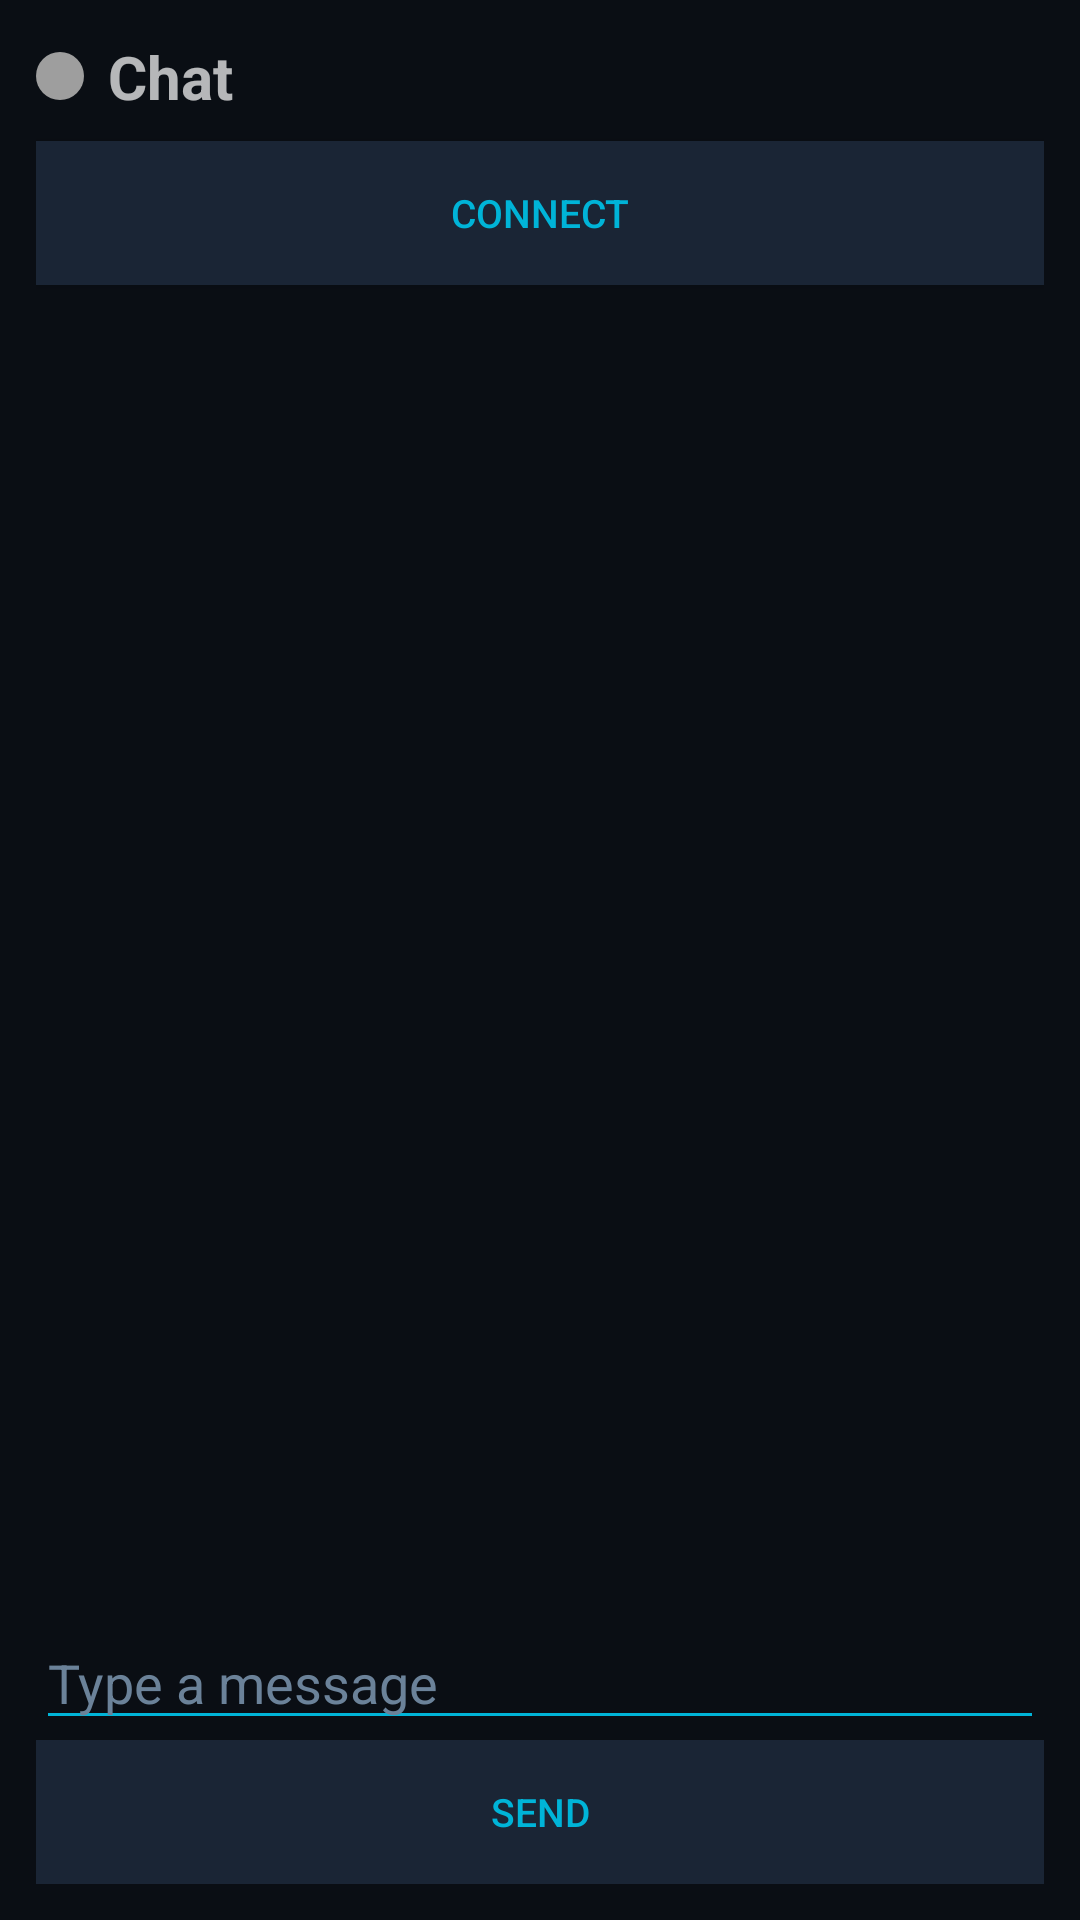

Android layout source for this screen:
<!-- AndroidManifest.xml: application theme Theme.BarevMessenger -->
<!-- res/layout/activity_chat.xml -->
<?xml version="1.0" encoding="utf-8"?>
<LinearLayout
    xmlns:android="http://schemas.android.com/apk/res/android"
    android:layout_width="match_parent"
    android:layout_height="match_parent"
    android:orientation="vertical"
    android:padding="12dp">

    <LinearLayout
        android:layout_width="match_parent"
        android:layout_height="wrap_content"
        android:orientation="horizontal"
        android:gravity="center_vertical"
        android:paddingBottom="8dp">

        <ImageView
            android:id="@+id/peerStatusDot"
            android:layout_width="16dp"
            android:layout_height="16dp"
            android:layout_marginEnd="8dp"
            android:src="@drawable/status_offline" />

        <TextView
            android:id="@+id/titleBar"
            android:layout_width="0dp"
            android:layout_height="wrap_content"
            android:layout_weight="1"
            android:textSize="20sp"
            android:textStyle="bold"
            android:text="Chat" />

    </LinearLayout>

    <Button
        android:id="@+id/connectButton"
        android:layout_width="match_parent"
        android:layout_height="wrap_content"
        android:text="Connect" />

    <LinearLayout
        android:layout_width="match_parent"
        android:layout_height="wrap_content"
        android:orientation="horizontal"
        android:layout_marginTop="4dp">

        <Spinner
            android:id="@+id/statusSpinner"
            android:layout_width="0dp"
            android:layout_height="wrap_content"
            android:layout_weight="1" />

        <Button
            android:id="@+id/presenceButton"
            android:layout_width="wrap_content"
            android:layout_height="wrap_content"
            android:text="Send Presence"
            android:visibility="gone" />

    </LinearLayout>

    <ScrollView
        android:id="@+id/scrollView"
        android:layout_width="match_parent"
        android:layout_height="0dp"
        android:layout_weight="1"
        android:layout_marginTop="8dp">

        <TextView
            android:id="@+id/chatView"
            android:layout_width="match_parent"
            android:layout_height="wrap_content"
            android:fontFamily="monospace"
            android:textSize="14sp"
            android:text="" />

    </ScrollView>

    <EditText
        android:id="@+id/messageInput"
        android:layout_width="match_parent"
        android:layout_height="wrap_content"
        android:hint="Type a message"
        android:inputType="textMultiLine"
        android:layout_marginTop="8dp" />

    <Button
        android:id="@+id/sendButton"
        android:layout_width="match_parent"
        android:layout_height="wrap_content"
        android:text="Send" />

    <EditText
        android:id="@+id/statusInput"
        android:visibility="gone"
        android:layout_width="match_parent"
        android:layout_height="wrap_content" />

</LinearLayout>
<!-- resources referenced by this layout -->
<resources>
  <!-- drawable status_offline (drawable) -->
  <?xml version="1.0" encoding="utf-8"?>
  <shape xmlns:android="http://schemas.android.com/apk/res/android"
      android:shape="oval">
      <solid android:color="#9E9E9E" />
      <size android:width="16dp" android:height="16dp" />
  </shape>
  <style name="Theme.BarevMessenger" parent="Theme.AppCompat.NoActionBar">
          <item name="android:windowBackground">@color/mgs_background</item>
          <item name="android:colorBackground">@color/mgs_background</item>
          <item name="colorPrimary">@color/mgs_cyan</item>
          <item name="colorPrimaryDark">@color/mgs_cyan_dim</item>
          <item name="colorAccent">@color/mgs_cyan</item>
          <item name="android:textColorPrimary">@color/mgs_text_primary</item>
          <item name="android:textColorSecondary">@color/mgs_text_secondary</item>
          <item name="android:textColorHint">@color/mgs_text_secondary</item>
          <item name="android:editTextColor">@color/mgs_text_primary</item>
          <item name="android:listDivider">@color/mgs_divider</item>
          <item name="android:colorControlNormal">@color/mgs_cyan</item>
          <item name="android:colorControlActivated">@color/mgs_cyan</item>
          <item name="android:buttonStyle">@style/MGS.Button</item>
          <item name="android:spinnerStyle">@style/MGS.Spinner</item>
      </style>
  <color name="mgs_background">#0A0E14</color>
  <color name="mgs_cyan">#00B4D8</color>
  <color name="mgs_cyan_dim">#007A9A</color>
  <color name="mgs_text_primary">#C8D6E5</color>
  <color name="mgs_text_secondary">#6B8299</color>
  <color name="mgs_divider">#1E2D3D</color>
  <style name="MGS.Button" parent="Widget.AppCompat.Button">
          <item name="android:textColor">@color/mgs_cyan</item>
          <item name="android:background">@color/mgs_surface_raised</item>
          <item name="android:textSize">13sp</item>
      </style>
  <style name="MGS.Spinner" parent="Widget.AppCompat.Spinner">
          <item name="android:background">@color/mgs_surface_raised</item>
          <item name="android:popupBackground">@color/mgs_surface</item>
      </style>
  <color name="mgs_surface_raised">#1A2535</color>
  <color name="mgs_surface">#111820</color>
</resources>
